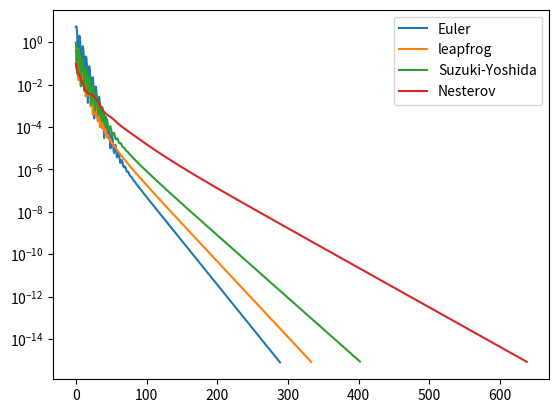

The matplotlib source for this figure:
"""Implementing the presymplectic discretizations.
It assumes a gradient is passed as an input.


below we have the following variables:

    grad:       function of x that computes the gradient
    q0:         initial position
    eta1:       function of time t that computes the damping term
    eta2:       function of time t that computes another damping term
    h:          step size
    Minv:       the inverse of a "mass matrix"
    max_iter:   maximum number of iterations
    tol:        tolerance for the norm of the gradient (stopping criteria)

"""

import numpy as np


def euler1(grad, q0, eta1, eta2, h=0.01, Minv=None, max_iter=1e3, tol=1e-10):
    t = 0
    q = q0
    p = np.zeros(q.shape)
    trajectory = []
    
    if Minv is None:
        Minv = np.eye(q.shape[0])

    for k in range(int(max_iter)):
        
        g = grad(q)
        p = p - h*np.exp(eta2(t))*g
        q = q + h*np.exp(-eta1(t))*Minv.dot(p)
        t = t + h
        
        if np.linalg.norm(g) <= tol:
            break
        
        trajectory.append(q)
    
    return np.array(trajectory)

def leapfrog1(grad, q0, eta1, eta2, h=0.01, Minv=None, 
                max_iter=1e3, tol=1e-10):
    t = 0
    q = q0
    p = np.zeros(q.shape)
    trajectory = []
    g = grad(q)
    
    if Minv is None:
        Minv = np.eye(q.shape[0])
    
    for k in range(int(max_iter)):
        
        p = p - (h/2)*np.exp(eta2(t))*g
        t = t + h
        q = q + (h/2)*(np.exp(-eta1(t-h)) + np.exp(-eta1(t)))*Minv.dot(p)
        g = grad(q)
        p = p - (h/2)*np.exp(eta2(t))*g

        if np.linalg.norm(g) <= tol:
            break

        trajectory.append(q)
    
    return np.array(trajectory)

def leapfrog2(grad, q0, eta1, eta2, h=0.01, Minv=None, 
                max_iter=1e3, tol=1e-10):
    t = 0
    q = q0
    p = np.zeros(q.shape)
    trajectory = []
    
    if Minv is None:
        Minv = np.eye(q.shape[0])
    
    for k in range(int(max_iter)):
        
        t = t + h/2
        q = q + (h/2)*np.exp(-eta1(t))*Minv.dot(p)
        g = grad(q)
        p = p - h*np.exp(eta2(t))*g
        q = q + (h/2)*np.exp(-eta1(t))*Minv.dot(p)
        t = t + h/2

        if np.linalg.norm(g) <= tol:
            break

        trajectory.append(q)
    
    return np.array(trajectory)

def yoshida1(grad, q0, eta1, eta2, h=0.01, Minv=None, max_iter=1e3, tol=1e-10):
    t = 0
    q = q0
    p = np.zeros(q.shape)
    trajectory = []
    g = grad(q)
    kappa = np.power(2, 1/3)
    tau0 = 1/(2-kappa)
    tau1 = -kappa/(2-kappa)
    
    if Minv is None:
        Minv = np.eye(q.shape[0])
    
    for k in range(int(max_iter)):

        s = h*tau0
        p = p - (s/2)*np.exp(eta2(t))*g
        t = t + s
        q = q + (s/2)*(np.exp(-eta1(t-s)) + np.exp(-eta1(t)))*Minv.dot(p)
        g = grad(q)
        p = p - (s/2)*np.exp(eta2(t))*g

        s = h*tau1
        p = p - (s/2)*np.exp(eta2(t))*g
        t = t + s
        q = q + (s/2)*(np.exp(-eta1(t-s)) + np.exp(-eta1(t)))*Minv.dot(p)
        g = grad(q)
        p = p - (s/2)*np.exp(eta2(t))*g
        
        s = h*tau0
        p = p - (s/2)*np.exp(eta2(t))*g
        t = t + s
        q = q + (s/2)*(np.exp(-eta1(t-s)) + np.exp(-eta1(t)))*Minv.dot(p)
        g = grad(q)
        p = p - (s/2)*np.exp(eta2(t))*g

        if np.linalg.norm(g) <= tol:
            break

        trajectory.append(q)
    
    return np.array(trajectory)

def yoshida2(grad, q0, eta1, eta2, h=0.01, Minv=None, max_iter=1e3, tol=1e-10):
    t = 0
    q = q0
    p = np.zeros(q.shape)
    trajectory = []
    g = grad(q)
    kappa = np.power(2, 1/3)
    tau0 = 1/(2-kappa)
    tau1 = -kappa/(2-kappa)
    
    if Minv is None:
        Minv = np.eye(q.shape[0])
    
    for k in range(int(max_iter)):

        s = h*tau0
        t = t + s/2
        q = q + (s/2)*np.exp(-eta1(t))*Minv.dot(p)
        g = grad(q)
        p = p - s*np.exp(eta2(t))*g
        q = q + (s/2)*np.exp(-eta1(t))*Minv.dot(p)
        t = t + s/2

        s = h*tau1
        t = t + s/2
        q = q + (s/2)*np.exp(-eta1(t))*Minv.dot(p)
        g = grad(q)
        p = p - s*np.exp(eta2(t))*g
        q = q + (s/2)*np.exp(-eta1(t))*Minv.dot(p)
        t = t + s/2
        
        s = h*tau0
        t = t + s/2
        q = q + (s/2)*np.exp(-eta1(t))*Minv.dot(p)
        g = grad(q)
        p = p - s*np.exp(eta2(t))*g
        q = q + (s/2)*np.exp(-eta1(t))*Minv.dot(p)
        t = t + s/2

        if np.linalg.norm(g) <= tol:
            break

        trajectory.append(q)
    
    return np.array(trajectory)

def nesterov(grad, q0, mu=0.9, h=0.01, max_iter=1e3, tol=1e-10):
    q = q0
    p = np.zeros(q.shape)
    trajectory = []
    
    for k in range(int(max_iter)):
        
        #mu = k/(k+3) # for convex problems
        #otherwise mu = e^{-gamma h}
        oldq = q
        q = q + h*mu*p
        g = grad(q)
        p = mu*p - h*g
        q = oldq + h*p
        
        trajectory.append(q)

        if np.linalg.norm(g) <= tol:
            break
    
    return np.array(trajectory)


if __name__ == "__main__":
    
    import matplotlib.pyplot as plt

    # correlated quadratic function
    d = 10          # dimension
    rho = 0.96      # correlation coefficient
    Q = np.array([np.power(rho, np.abs(i-j))
                  for i in range(1, d+1, 1) for j in range(1, d+1, 1)])
    Q = Q.reshape((d,d))
    Qinv = np.linalg.inv(Q)
    func = lambda x: np.dot(x, np.dot(Qinv, x)) # quadratic objective
    grad = lambda x: Q.dot(x)   # gradient
    q0 = np.ones(d) # initial position
    
    mi=1e5          # maximum iteration
    tol=1e-10       # tolerance for convergence
    gamma = 0.4       # damping coefficient
    
    # damping functions
    eta1 = lambda t: gamma*t 
    eta2 = lambda t: gamma*t
    
    results = {}
    
    iterates = euler1(grad, q0, eta1, eta2, h=0.6, max_iter=mi, tol=tol)
    ys = [func(a) for a in iterates]
    results['Euler'] = ys
    
    iterates = leapfrog2(grad, q0, eta1, eta2, h=0.6, max_iter=mi, tol=tol)
    ys = [func(a) for a in iterates]
    results['leapfrog'] = ys
    
    iterates = yoshida2(grad, q0, eta1, eta2, h=0.5, max_iter=mi, tol=tol)
    ys = [func(a) for a in iterates]
    results['Suzuki-Yoshida'] = ys
    
    h_nest = 0.3
    mu = np.exp(-gamma*h_nest)
    iterates = nesterov(grad, q0, mu, h_nest, max_iter=mi, tol=tol)
    ys = [func(a) for a in iterates]
    results['Nesterov'] = ys

    fig = plt.figure()
    ax = fig.add_subplot(111)
    ax.set_yscale('log')
    
    for algo, ys in results.items():
        ax.plot(ys, label=algo)
    ax.legend(loc=0)
    
    fig.savefig('test.pdf')

